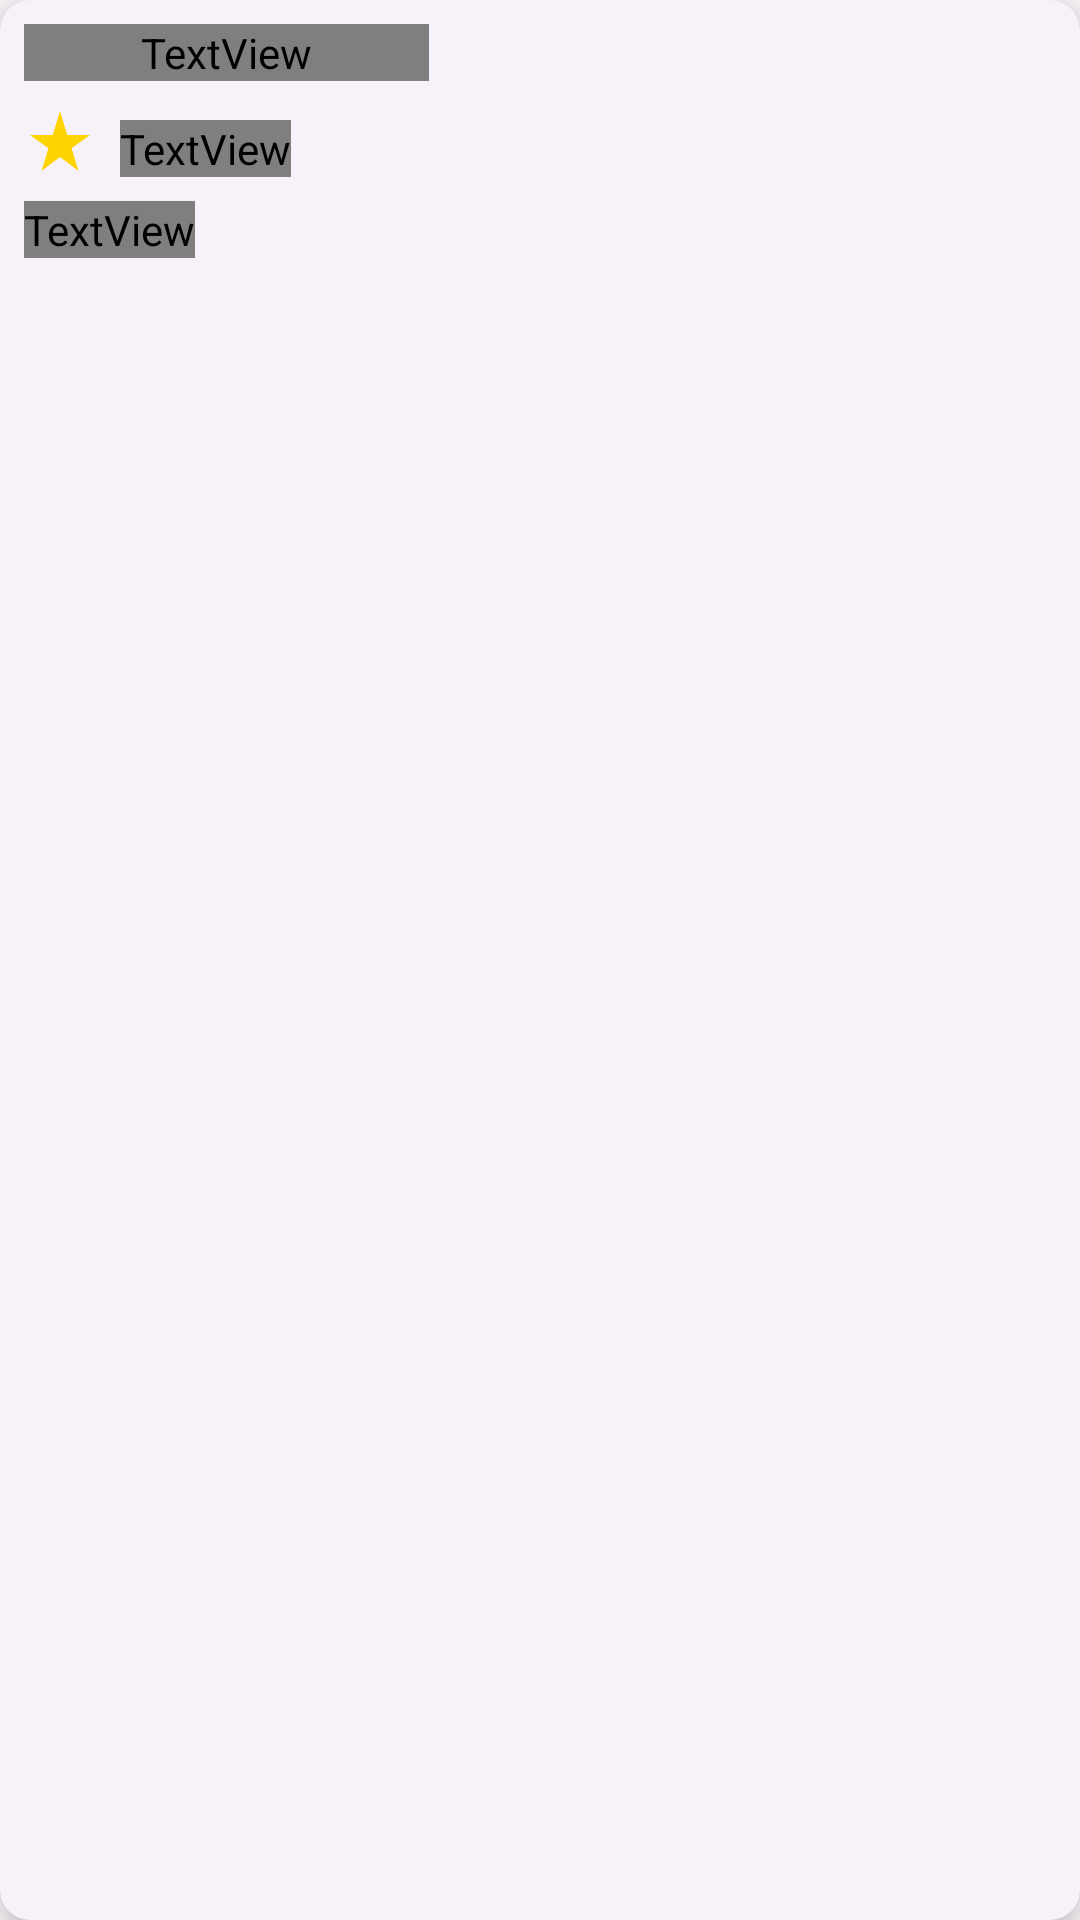

The Android layout XML behind this screen, and the referenced resources:
<!-- AndroidManifest.xml: application theme Theme.MovieSearcher -->
<!-- res/layout/tv_card_view.xml -->
<?xml version="1.0" encoding="utf-8"?>
<com.google.android.material.card.MaterialCardView xmlns:android="http://schemas.android.com/apk/res/android"
    xmlns:app="http://schemas.android.com/apk/res-auto"
    xmlns:tools="http://schemas.android.com/tools"
    android:id="@+id/trending_card_view"
    style="@style/Widget.MovieSearcher.CardView.SmallCardView"
    app:layout_constraintStart_toStartOf="parent"
    app:layout_constraintTop_toBottomOf="parent">

    <androidx.constraintlayout.widget.ConstraintLayout
        android:id="@+id/trending_constraint_layout"
        android:layout_width="wrap_content"
        android:layout_height="wrap_content">

        <ImageView
            android:id="@+id/image_button_watchlist"
            android:layout_width="wrap_content"
            android:layout_height="wrap_content"
            android:background="@color/transparent"
            android:elevation="1dp"
            app:layout_constraintStart_toStartOf="parent"
            app:layout_constraintTop_toTopOf="parent"
            tools:ignore="SpeakableTextPresentCheck" />

        <ImageView
            android:id="@+id/poster_image_view"
            android:layout_width="wrap_content"
            android:layout_height="wrap_content"
            android:layout_marginBottom="8dp"
            app:layout_constraintBottom_toTopOf="@+id/text_view_title"
            app:layout_constraintStart_toStartOf="parent"
            app:layout_constraintTop_toTopOf="parent" />

        <TextView
            android:id="@+id/text_view_title"
            style="@style/Widget.MovieSearcher.TextSmall"
            android:layout_width="135dp"
            android:layout_height="wrap_content"
            android:layout_marginStart="8dp"
            android:layout_marginEnd="8dp"
            android:layout_marginBottom="8dp"
            android:ellipsize="end"
            android:maxLines="1"
            app:layout_constraintBottom_toTopOf="@+id/rating_image_view"
            app:layout_constraintStart_toStartOf="parent" />

        <ImageView
            android:id="@+id/rating_image_view"
            android:layout_width="wrap_content"
            android:layout_height="wrap_content"
            android:layout_marginBottom="8dp"
            app:layout_constraintBottom_toTopOf="@+id/text_view_release_date"
            app:layout_constraintStart_toStartOf="@+id/text_view_title"
            app:srcCompat="@drawable/ic_baseline_star_rate_24" />

        <TextView
            android:id="@+id/text_view_rating"
            style="@style/Widget.MovieSearcher.TextSmall"
            android:layout_width="wrap_content"
            android:layout_height="wrap_content"
            android:layout_marginStart="8dp"
            app:layout_constraintBottom_toBottomOf="@+id/rating_image_view"
            app:layout_constraintStart_toEndOf="@+id/rating_image_view" />

        <TextView
            android:id="@+id/text_view_release_date"
            style="@style/Widget.MovieSearcher.TextSmall"
            android:layout_width="wrap_content"
            android:layout_height="wrap_content"
            android:layout_marginBottom="8dp"
            app:layout_constraintBottom_toBottomOf="parent"
            app:layout_constraintStart_toStartOf="@+id/text_view_title" />
    </androidx.constraintlayout.widget.ConstraintLayout>
</com.google.android.material.card.MaterialCardView>
<!-- resources referenced by this layout -->
<resources>
  <color name="transparent">#00FFFFFF</color>
  <!-- drawable ic_baseline_star_rate_24 (drawable) -->
  <vector xmlns:android="http://schemas.android.com/apk/res/android"
      android:width="24dp"
      android:height="24dp"
      android:tint="#FDD300"
      android:viewportWidth="24"
      android:viewportHeight="24">
      <path
          android:fillColor="@android:color/white"
          android:pathData="M14.43,10l-2.43,-8l-2.43,8l-7.57,0l6.18,4.41l-2.35,7.59l6.17,-4.69l6.18,4.69l-2.35,-7.59l6.17,-4.41z" />
  </vector>
  <style name="Widget.MovieSearcher.CardView.SmallCardView" parent="Widget.Material3.CardView.Elevated">
          <item name="colorOutline">@color/transparent</item>
          <item name="cornerFamily">cut</item>
          <item name="cornerSize">0dp</item>
          <item name="cardElevation">8dp</item>
          <item name="cardCornerRadius">10dp</item>
          <item name="android:layout_width">wrap_content</item>
          <item name="android:layout_height">wrap_content</item>
          <item name="android:layout_marginTop">16dp</item>
          <item name="android:layout_marginEnd">8dp</item>
          <item name="android:layout_marginBottom">16dp</item>
      </style>
  <style name="Widget.MovieSearcher.TextSmall" parent="TextAppearance.Material3.DisplaySmall">
          <item name="android:textSize">16sp</item>
          <item name="android:fontFamily">@font/sf_pro_display_regular</item>
          <item name="fontFamily">@font/sf_pro_display_regular</item>
      </style>
  <color name="md_theme_light_onErrorContainer">#410E0B</color>
  <color name="md_theme_light_onError">#FFFFFF</color>
  <color name="md_theme_light_errorContainer">#F9DEDC</color>
  <color name="md_theme_light_onTertiaryContainer">#31111D</color>
  <color name="md_theme_light_onTertiary">#FFFFFF</color>
  <color name="md_theme_light_tertiaryContainer">#FFD8E4</color>
  <color name="md_theme_light_tertiary">#7D5260</color>
  <color name="md_theme_light_error">#B3261E</color>
  <color name="md_theme_light_outline">#79747E</color>
  <color name="md_theme_light_onBackground">#1C1B1F</color>
  <color name="md_theme_light_background">#FFFBFE</color>
  <color name="md_theme_light_inverseOnSurface">#F4EFF4</color>
  <color name="md_theme_light_inverseSurface">#313033</color>
  <color name="md_theme_light_onSurfaceVariant">#49454F</color>
  <color name="md_theme_light_onSurface">#1C1B1F</color>
  <color name="md_theme_light_surfaceVariant">#E7E0EC</color>
  <color name="md_theme_light_surface">#FFFBFE</color>
  <color name="md_theme_light_onSecondaryContainer">#1D192B</color>
  <color name="md_theme_light_onSecondary">#FFFFFF</color>
  <color name="md_theme_light_secondaryContainer">#E8DEF8</color>
  <color name="md_theme_light_secondary">#625B71</color>
  <color name="md_theme_light_onPrimaryContainer">#21005D</color>
  <color name="md_theme_light_onPrimary">#FFFFFF</color>
  <color name="md_theme_light_primaryContainer">#EADDFF</color>
  <color name="md_theme_light_primary">#6750A4</color>
  <color name="md_theme_light_inversePrimary">#D0BCFF</color>
  <style name="Widget.MovieSearcher.CardView.LargeCardView" parent="Widget.Material3.CardView.Elevated">
          <item name="colorOutline">@color/transparent</item>
          <item name="cornerFamily">cut</item>
          <item name="cornerSize">0dp</item>
          <item name="cardElevation">8dp</item>
          <item name="cardCornerRadius">0dp</item>
          <item name="android:layout_width">match_parent</item>
          <item name="android:layout_height">wrap_content</item>
          <item name="android:layout_marginTop">16dp</item>
          <item name="android:layout_marginBottom">16dp</item>
      </style>
</resources>
